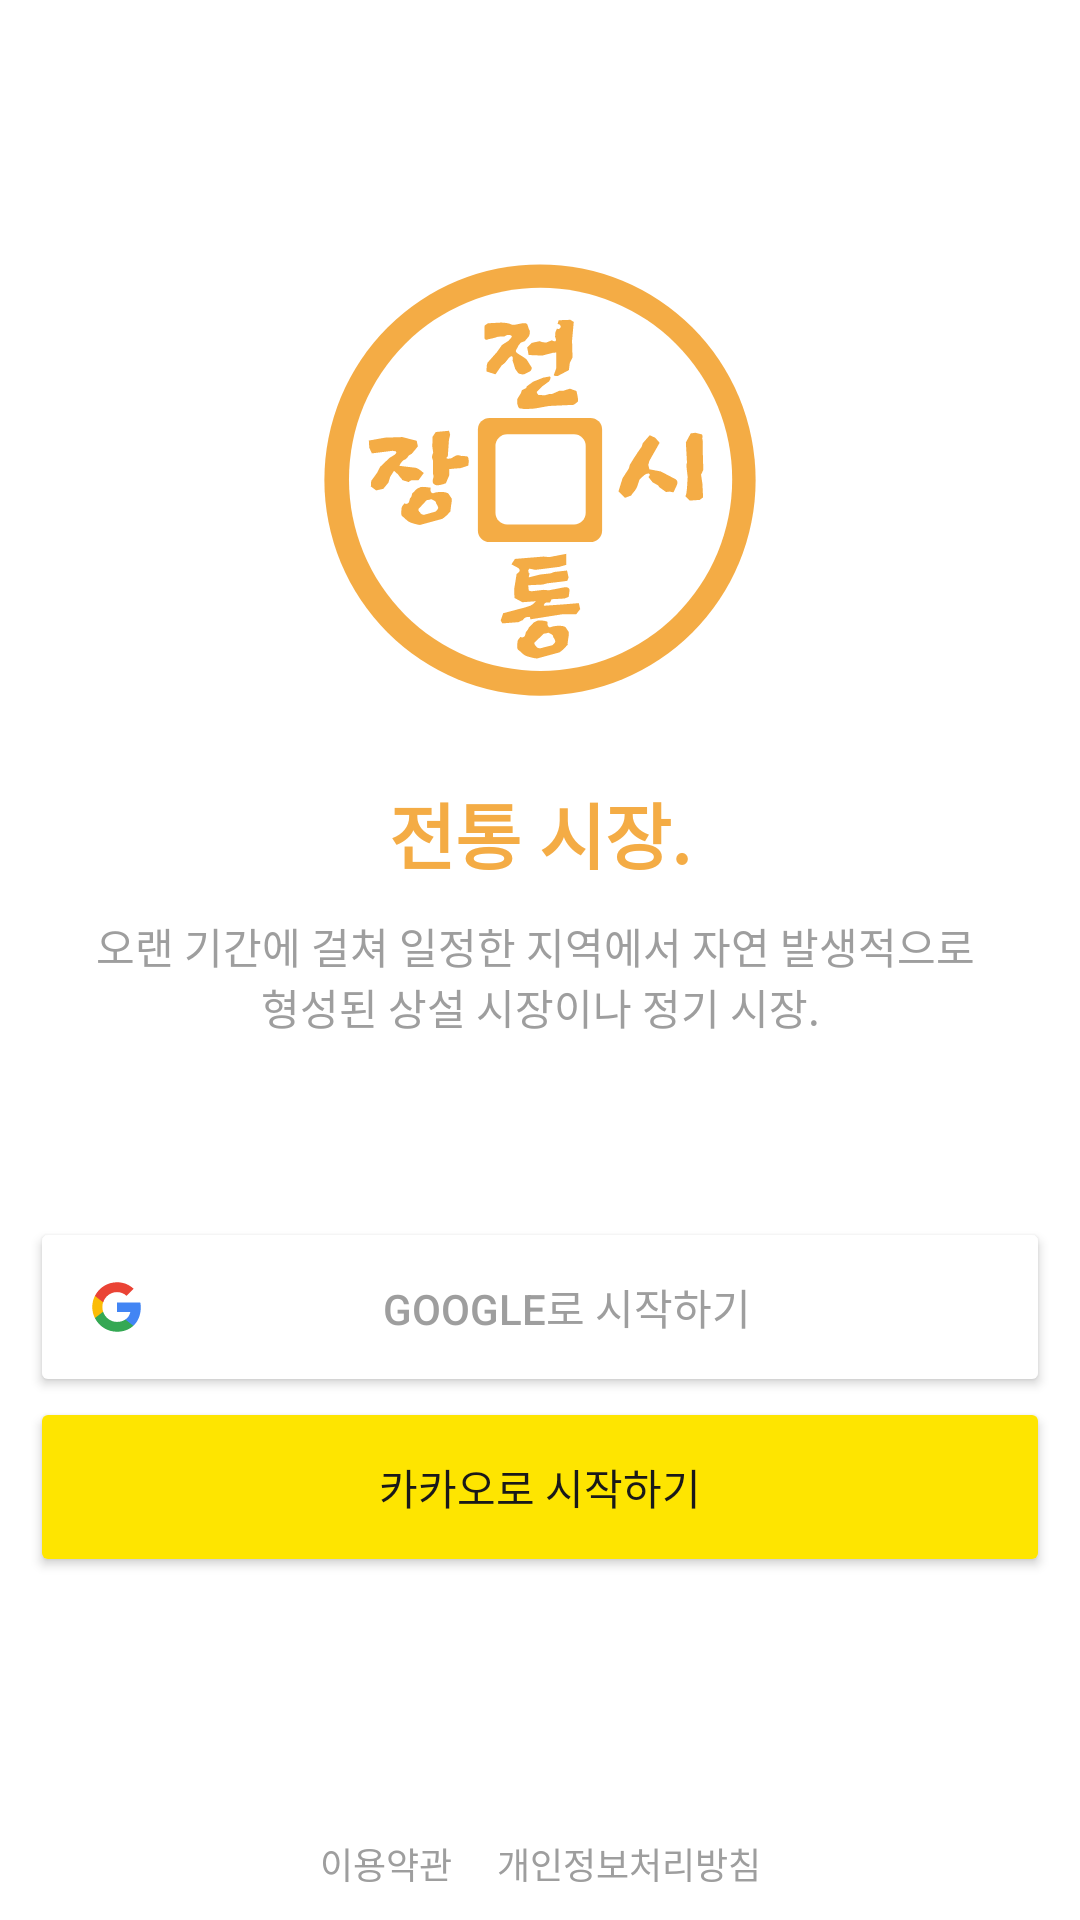

Write the Android layout XML for this screen, with the resource values it uses.
<!-- AndroidManifest.xml: application theme Theme.TodayPrice -->
<!-- res/layout/activity_login.xml -->
<?xml version="1.0" encoding="utf-8"?>
<androidx.constraintlayout.widget.ConstraintLayout
    xmlns:android="http://schemas.android.com/apk/res/android"
    android:layout_width="match_parent"
    android:layout_height="match_parent"
    xmlns:tools="http://schemas.android.com/tools"
    android:padding="@dimen/horizontal_padding"
    xmlns:app="http://schemas.android.com/apk/res-auto">

    <ImageView
        android:id="@+id/imageView"
        android:layout_width="200dp"
        android:layout_height="200dp"
        app:layout_constraintStart_toStartOf="parent"
        app:layout_constraintEnd_toEndOf="parent"
        app:layout_constraintTop_toTopOf="parent"
        android:layout_marginTop="50dp"
        android:src="@drawable/img_logo" />

    <TextView
        android:id="@+id/titleTextView"
        android:layout_width="match_parent"
        android:layout_height="wrap_content"
        android:text="@string/login_title"
        android:gravity="center"
        app:layout_constraintTop_toBottomOf="@id/imageView"
        android:textStyle="bold"
        android:textColor="@color/highlight"
        android:textSize="@dimen/x_large_text_size" />

    <TextView
        android:id="@+id/subtitleTextView"
        android:layout_width="match_parent"
        android:layout_height="wrap_content"
        android:text="@string/login_subtitle"
        android:gravity="center"
        app:layout_constraintTop_toBottomOf="@id/titleTextView"
        android:textColor="@color/hint"
        android:layout_marginTop="10dp"
        android:textSize="@dimen/x_small_text_size" />

    <androidx.appcompat.widget.AppCompatButton
        android:id="@+id/googleSignInButton"
        android:layout_width="match_parent"
        android:layout_height="60dp"
        android:backgroundTint="@color/white"
        android:textColor="@color/hint"
        android:paddingStart="20dp"
        android:paddingEnd="20dp"
        android:drawableStart="@drawable/ic_google"
        app:layout_constraintTop_toBottomOf="@id/subtitleTextView"
        android:layout_marginTop="60dp"
        android:layout_marginBottom="10dp"
        android:text="@string/google_label" />

    <androidx.appcompat.widget.AppCompatButton
        android:id="@+id/kakaoSignInButton"
        android:layout_width="match_parent"
        android:layout_height="60dp"
        android:paddingStart="20dp"
        android:paddingEnd="20dp"
        android:drawableStart="@drawable/ic_kakao"
        android:backgroundTint="@color/kakao_container"
        android:textColor="@color/kakao_label"
        app:layout_constraintTop_toBottomOf="@id/googleSignInButton"
        android:text="@string/kakao_label" />

    <TextView
        android:id="@+id/usePolicyTextView"
        android:layout_width="wrap_content"
        app:layout_constraintBottom_toBottomOf="parent"
        android:text="@string/use_policy"
        android:textSize="@dimen/x_x_small_text_size"
        android:textColor="@color/hint"
        app:layout_constraintStart_toStartOf="parent"
        app:layout_constraintHorizontal_chainStyle="packed"
        android:layout_marginEnd="15dp"
        app:layout_constraintEnd_toStartOf="@id/policyTextView"
        android:layout_marginTop="10dp"
        android:layout_height="wrap_content" />

    <TextView
        android:id="@+id/policyTextView"
        android:layout_width="wrap_content"
        app:layout_constraintBottom_toBottomOf="parent"
        android:text="@string/policy"
        android:textColor="@color/hint"
        android:textSize="@dimen/x_x_small_text_size"
        app:layout_constraintStart_toEndOf="@id/usePolicyTextView"
        app:layout_constraintEnd_toEndOf="parent"
        android:layout_marginTop="10dp"
        android:layout_height="wrap_content" />

</androidx.constraintlayout.widget.ConstraintLayout>
<!-- resources referenced by this layout -->
<resources>
  <color name="highlight">#F4AC45</color>
  <color name="hint">#9E9E9E</color>
  <color name="kakao_container">#FEE500</color>
  <color name="kakao_label">#191919</color>
  <color name="white">#FFFFFFFF</color>
  <dimen name="horizontal_padding">10dp</dimen>
  <dimen name="x_large_text_size">24sp</dimen>
  <dimen name="x_small_text_size">14sp</dimen>
  <dimen name="x_x_small_text_size">12sp</dimen>
  <!-- drawable ic_google (drawable) -->
  <vector android:height="18dp" android:viewportHeight="24"
      android:viewportWidth="24" android:width="18dp" xmlns:android="http://schemas.android.com/apk/res/android">
      <path android:fillColor="#4285F4" android:pathData="M22.56,12.25c0,-0.78 -0.07,-1.53 -0.2,-2.25H12v4.26h5.92c-0.26,1.37 -1.04,2.53 -2.21,3.31v2.77h3.57c2.08,-1.92 3.28,-4.74 3.28,-8.09z"/>
      <path android:fillColor="#34A853" android:pathData="M12,23c2.97,0 5.46,-0.98 7.28,-2.66l-3.57,-2.77c-0.98,0.66 -2.23,1.06 -3.71,1.06 -2.86,0 -5.29,-1.93 -6.16,-4.53H2.18v2.84C3.99,20.53 7.7,23 12,23z"/>
      <path android:fillColor="#FBBC05" android:pathData="M5.84,14.09c-0.22,-0.66 -0.35,-1.36 -0.35,-2.09s0.13,-1.43 0.35,-2.09V7.07H2.18C1.43,8.55 1,10.22 1,12s0.43,3.45 1.18,4.93l2.85,-2.22 0.81,-0.62z"/>
      <path android:fillColor="#EA4335" android:pathData="M12,5.38c1.62,0 3.06,0.56 4.21,1.64l3.15,-3.15C17.45,2.09 14.97,1 12,1 7.7,1 3.99,3.47 2.18,7.07l3.66,2.84c0.87,-2.6 3.3,-4.53 6.16,-4.53z"/>
  </vector>
  <!-- drawable img_logo: vector/xml drawable (drawable, 15222 chars, omitted) -->
  <string name="google_label">Google로 시작하기</string>
  <string name="kakao_label">카카오로 시작하기</string>
  <string name="login_subtitle">오랜 기간에 걸쳐 일정한 지역에서 자연 발생적으로 \n형성된 상설 시장이나 정기 시장.</string>
  <string name="login_title">전통 시장.</string>
  <string name="policy">개인정보처리방침</string>
  <string name="use_policy">이용약관</string>
  <style name="Theme.TodayPrice" parent="Theme.MaterialComponents.DayNight.NoActionBar">
          
          <item name="colorPrimary">@color/purple_500</item>
          <item name="colorPrimaryVariant">@color/purple_700</item>
          <item name="colorOnPrimary">@color/white</item>
          
          <item name="colorSecondary">@color/highlight</item>
          <item name="colorSecondaryVariant">@color/second_highlist</item>
          <item name="colorOnSecondary">@color/black</item>
          
          <item name="android:statusBarColor" tools:targetApi="l">@color/background</item>
          <item name="android:windowLightStatusBar" tools:targetApi="m">true</item>
          
          <item name="android:windowBackground">@color/background</item>
          <item name="android:textColor">@color/text</item>
      </style>
  <color name="purple_500">#FF6200EE</color>
  <color name="purple_700">#FF3700B3</color>
  <color name="second_highlist">#D6632E</color>
  <color name="black">#FF000000</color>
  <color name="background">#FFFFFFFF</color>
  <color name="text">#3E3E3E</color>
</resources>
